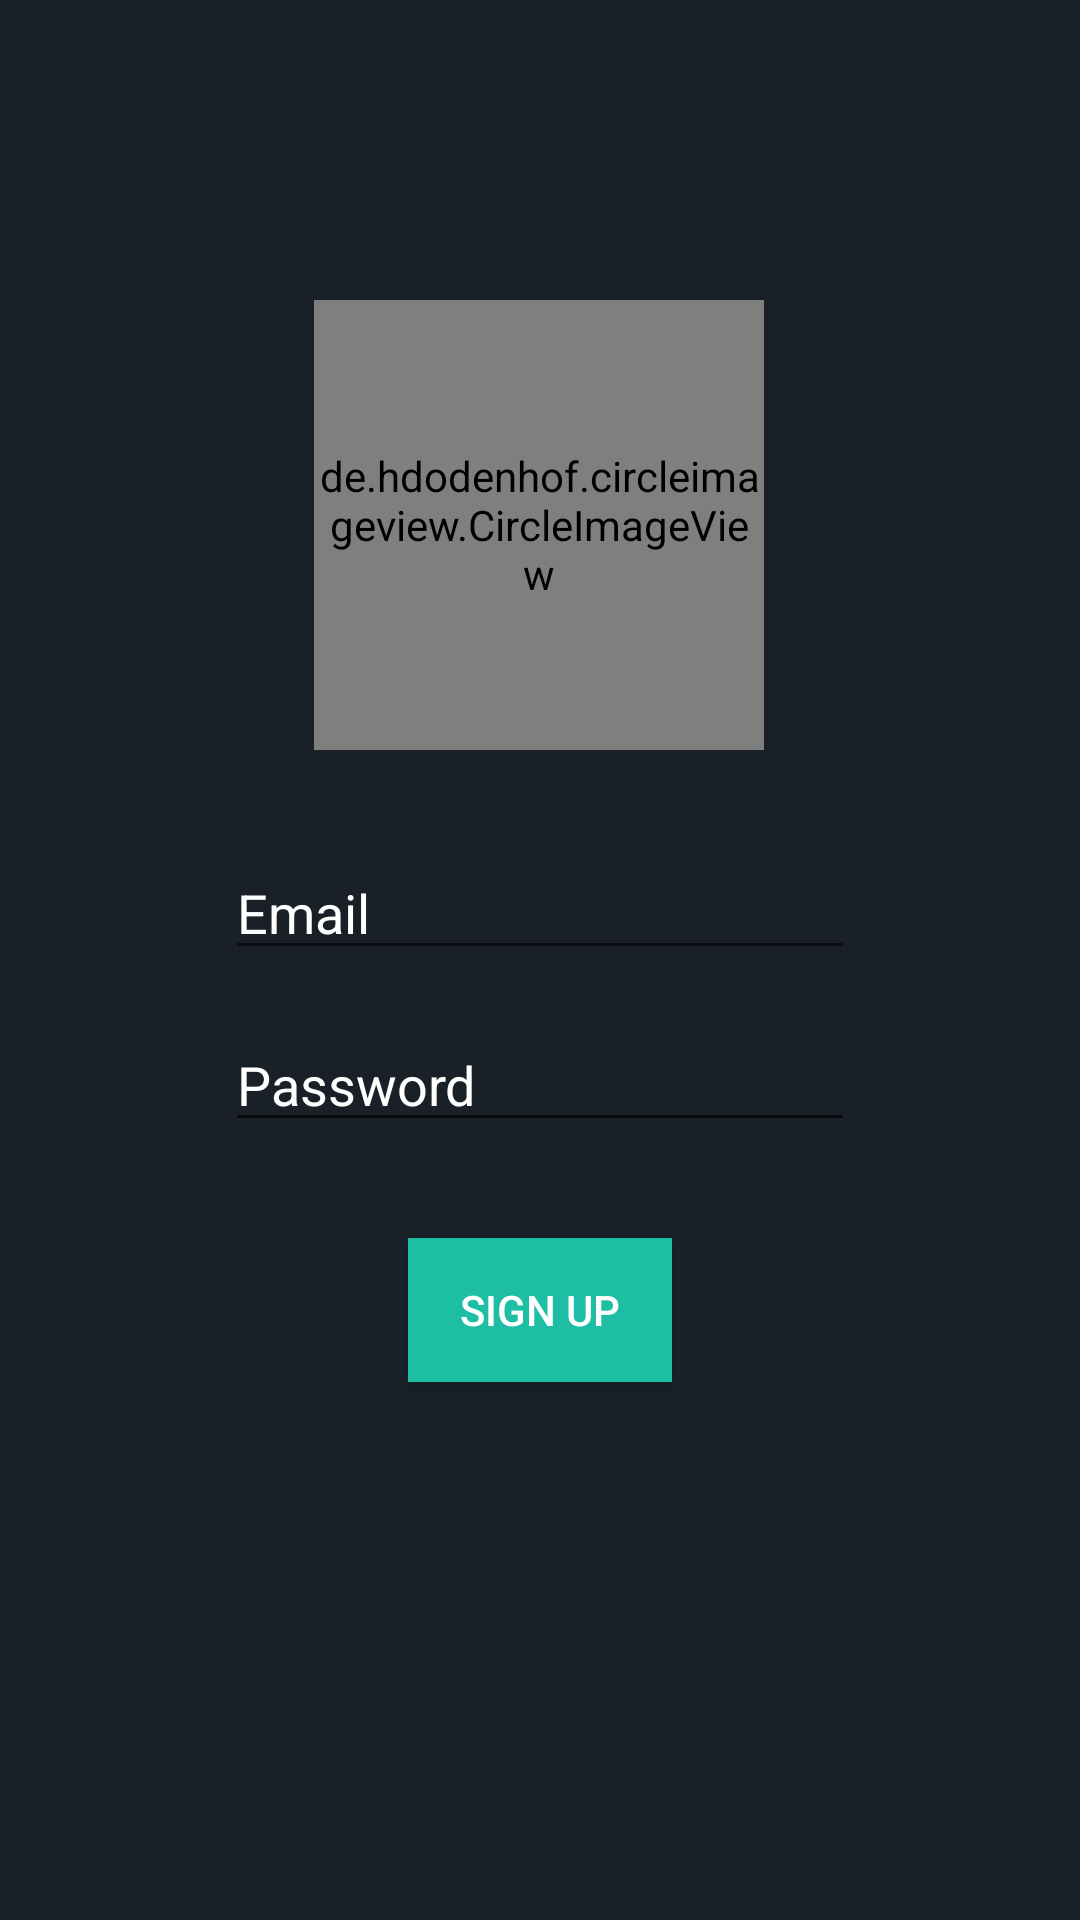

Write the Android layout XML for this screen, with the resource values it uses.
<!-- AndroidManifest.xml: application theme AppTheme -->
<!-- res/layout/activity_sign_up.xml -->
<?xml version="1.0" encoding="utf-8"?>
<androidx.constraintlayout.widget.ConstraintLayout xmlns:android="http://schemas.android.com/apk/res/android"
    xmlns:app="http://schemas.android.com/apk/res-auto"
    xmlns:tools="http://schemas.android.com/tools"
    android:layout_width="match_parent"
    android:layout_height="match_parent"
    tools:context=".activities.SignUpActivity"
    android:background="@color/colorPrimary">

    <de.hdodenhof.circleimageview.CircleImageView
        android:id="@+id/signupScreen_profile_image"
        android:layout_width="150dp"
        android:layout_height="150dp"
        android:layout_gravity="center"
        android:layout_marginTop="100dp"
        android:src="@drawable/profile_pic"
        app:civ_border_color="#FF000000"
        app:civ_border_width="0dp"
        app:layout_constraintEnd_toEndOf="parent"
        app:layout_constraintHorizontal_bias="0.498"
        app:layout_constraintStart_toStartOf="parent"
        app:layout_constraintTop_toTopOf="parent" />

    <EditText
        android:id="@+id/signUpScreen_email"
        android:layout_width="wrap_content"
        android:layout_height="wrap_content"
        android:layout_marginTop="32dp"
        android:ems="10"
        android:hint="Email"
        android:inputType="textPersonName"
        android:textColor="@color/white"
        android:textColorHint="@color/white"
        app:layout_constraintEnd_toEndOf="parent"
        app:layout_constraintStart_toStartOf="parent"
        app:layout_constraintTop_toBottomOf="@+id/signupScreen_profile_image" />

    <EditText
        android:id="@+id/signUpScreen_password"
        android:layout_width="wrap_content"
        android:layout_height="wrap_content"
        android:layout_marginTop="16dp"
        android:ems="10"
        android:hint="Password"
        android:inputType="textPassword"
        android:textColor="@color/white"
        android:textColorHint="@color/white"
        app:layout_constraintEnd_toEndOf="parent"
        app:layout_constraintStart_toStartOf="parent"
        app:layout_constraintTop_toBottomOf="@+id/signUpScreen_email" />

    <Button
        android:id="@+id/signUpScreen_signupBtn"
        android:layout_width="wrap_content"
        android:layout_height="wrap_content"
        android:layout_marginTop="32dp"
        android:background="@color/colorAccent"
        android:text="Sign Up"
        app:layout_constraintEnd_toEndOf="parent"
        app:layout_constraintStart_toStartOf="parent"
        app:layout_constraintTop_toBottomOf="@+id/signUpScreen_password" />

</androidx.constraintlayout.widget.ConstraintLayout>
<!-- resources referenced by this layout -->
<resources>
  <color name="colorAccent">#1EBEA5</color>
  <color name="colorPrimary">#192028</color>
  <color name="white">#FFFFFF</color>
  <style name="AppTheme" parent="Theme.AppCompat.DayNight.DarkActionBar">
          
  
          <item name="windowActionBar">false</item>
          <item name="windowNoTitle">true</item>
          <item name="android:windowContentOverlay">@null</item>
          <item name="colorPrimary">@color/colorPrimary</item>
          <item name="colorPrimaryDark">@color/colorPrimaryDark</item>
          <item name="colorAccent">@color/colorAccent</item>
          <item name="android:textColor">@color/white</item>
          <item name="android:itemBackground">@color/colorItemBackground</item>
      </style>
  <color name="colorPrimaryDark">#111E27</color>
  <color name="colorItemBackground">#364147</color>
</resources>
